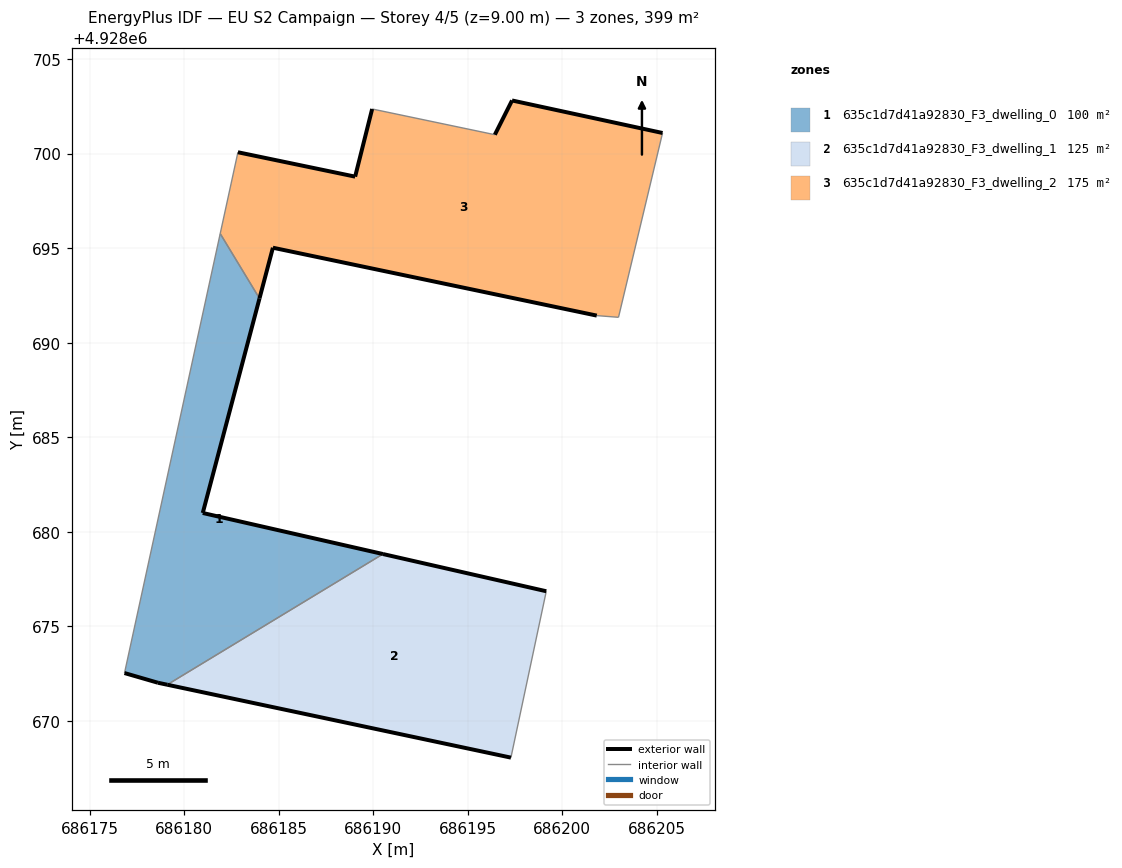
=== STOREY PLAN SPEC (per zone: floor XY polygon, exterior-wall plan segments, windows/doors) ===
zone 1: 635c1d7d41a92830_F3_dwelling_0  (99.8 m²)
  floor: (686190.52, 4928678.82) (686180.99, 4928680.99) (686183.99, 4928692.34) (686181.91, 4928695.77) (686176.85, 4928672.53) (686178.62, 4928672.01) (686179.11, 4928671.91)
  exterior wall: (686178.62, 4928672.01) – (686176.85, 4928672.53)  [1.8 m]
  exterior wall: (686183.99, 4928692.34) – (686180.99, 4928680.99)  [11.7 m]
  exterior wall: (686180.99, 4928680.99) – (686190.52, 4928678.82)  [9.8 m]
  exterior wall: (686179.11, 4928671.91) – (686178.62, 4928672.01)  [0.5 m]
  interior walls: 3
zone 2: 635c1d7d41a92830_F3_dwelling_1  (124.7 m²)
  floor: (686197.29, 4928668.05) (686199.16, 4928676.85) (686190.52, 4928678.82) (686179.11, 4928671.91)
  exterior wall: (686197.29, 4928668.05) – (686179.11, 4928671.91)  [18.6 m]
  exterior wall: (686190.52, 4928678.82) – (686199.16, 4928676.85)  [8.9 m]
  interior walls: 2
zone 3: 635c1d7d41a92830_F3_dwelling_2  (174.8 m²)
  floor: (686202.98, 4928691.34) (686205.31, 4928701.09) (686197.35, 4928702.81) (686196.44, 4928701.00) (686189.95, 4928702.36) (686189.05, 4928698.78) (686182.85, 4928700.07) (686181.91, 4928695.77) (686183.99, 4928692.34) (686184.70, 4928695.02) (686201.83, 4928691.43)
  exterior wall: (686201.83, 4928691.43) – (686184.70, 4928695.02)  [17.5 m]
  exterior wall: (686184.70, 4928695.02) – (686183.99, 4928692.34)  [2.8 m]
  exterior wall: (686182.85, 4928700.07) – (686189.05, 4928698.78)  [6.3 m]
  exterior wall: (686189.05, 4928698.78) – (686189.95, 4928702.36)  [3.7 m]
  exterior wall: (686196.44, 4928701.00) – (686197.35, 4928702.81)  [2.0 m]
  exterior wall: (686197.35, 4928702.81) – (686205.31, 4928701.09)  [8.1 m]
  interior walls: 5

=== DERIVED (storey summary) ===
Building: EU S2 Campaign
Storey: 4 of 5  (floor level z = 9.00 m)
Storey gross floor area: 399.3 m²
Zones on this storey: 3
  - 635c1d7d41a92830_F3_dwelling_0: floor 99.8 m²; exterior wall 23.9 m (71.6 m²); WWR 0.0%
  - 635c1d7d41a92830_F3_dwelling_1: floor 124.7 m²; exterior wall 27.4 m (82.3 m²); WWR 0.0%
  - 635c1d7d41a92830_F3_dwelling_2: floor 174.8 m²; exterior wall 40.5 m (121.4 m²); WWR 0.0%
Zone adjacency (shared interzone walls):
  - 635c1d7d41a92830_F3_dwelling_0 ↔ 635c1d7d41a92830_F3_dwelling_1
  - 635c1d7d41a92830_F3_dwelling_0 ↔ 635c1d7d41a92830_F3_dwelling_2